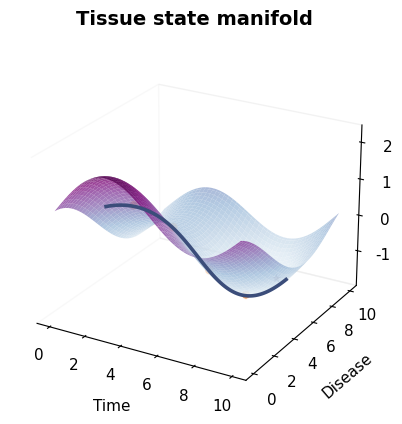

This chart was generated by the following Python code: (Note: this script raises an exception after producing the figure.)
#!/usr/bin/env python3
# -*- coding: utf-8 -*-
"""
Illustration of AXIS alignment innovation
-----------------------------------------
This script generates six clean schematic figures:

1. Tissue state manifold (3D surface)
2. Two observed tissue states (different deformation / sampling)
3. Linear transformation
4. Discrete matching (unordered)
5. Discrete matching (ordered)
6. Continuous mapping (AXIS-like)

Each figure can be shown interactively or saved to disk using the
save_or_show() helper.

Author: ChatGPT
"""

import os
import numpy as np
import matplotlib.pyplot as plt
from matplotlib.patches import FancyArrowPatch
from mpl_toolkits.mplot3d import Axes3D  # noqa: F401


# =============================================================================
# Global style
# =============================================================================
plt.rcParams.update({
    "font.family": "DejaVu Sans",
    "font.size": 11,
    "axes.titlesize": 14,
    "axes.labelsize": 11,
    "figure.dpi": 160,
    "savefig.dpi": 300,
    "axes.spines.top": False,
    "axes.spines.right": False,
    "axes.linewidth": 0.8,
})

STATE_A_COLOR = "#E76F51"   # warm coral
STATE_B_COLOR = "#5FAF62"   # soft green
FIELD_COLOR = "#6C8EBF"     # muted blue
MATCH_COLOR = "#B5B5B5"     # light gray
RIBBON_COLOR = "#CAD8F0"    # very light blue
SURFACE_COLOR = plt.cm.BuPu
SURFACE_ALPHA = 0.78


# =============================================================================
# Utility functions
# =============================================================================
def save_or_show(fig, filename=None, outdir=None, show=True, close=True):
    """
    Save figure if filename is provided; otherwise just show.
    If both outdir and filename are provided, save to outdir/filename.
    """
    if filename is not None:
        if outdir is None:
            outdir = "."
        os.makedirs(outdir, exist_ok=True)
        path = os.path.join(outdir, filename)
        fig.savefig(path, bbox_inches="tight", facecolor="white")
        print(f"Saved: {path}")

    if show:
        plt.show()

    if close:
        plt.close(fig)


def hide_2d_axes(ax):
    ax.set_xticks([])
    ax.set_yticks([])
    for spine in ax.spines.values():
        spine.set_visible(False)


def tissue_curve(x, amp=1.0, freq=1.0, phase=0.0, offset=0.0, trend=0.0):
    """
    Smooth tissue-state curve used for the schematic figures.
    """
    return amp * np.sin(freq * x + phase) + 0.18 * np.sin(2.2 * x + phase / 2) + trend * (x - x.mean()) + offset


def sample_points_on_curve(x, y, n=16, uneven=True, seed=0):
    rng = np.random.default_rng(seed)
    if uneven:
        w = np.linspace(0.6, 1.4, len(x))
        w = w / w.sum()
        idx = np.sort(rng.choice(np.arange(len(x)), size=n, replace=False, p=w))
    else:
        idx = np.linspace(0, len(x) - 1, n).astype(int)
    return x[idx], y[idx], idx


def draw_points(ax, xs, ys, color, marker="o", s=18, zorder=5, edgecolor="white", lw=0.4):
    ax.scatter(xs, ys, s=s, color=color, marker=marker, edgecolor=edgecolor, linewidth=lw, zorder=zorder)


def draw_curve(ax, x, y, color, lw=2.0, alpha=1.0, linestyle="-", zorder=2):
    ax.plot(x, y, color=color, lw=lw, alpha=alpha, linestyle=linestyle, zorder=zorder)


def add_panel_title(ax, title):
    ax.set_title(title, pad=10, weight="bold")


# =============================================================================
# Figure 1: Tissue state manifold
# =============================================================================
def make_figure1_manifold(show=True, outdir=None):
    fig = plt.figure(figsize=(6.8, 4.8))
    ax = fig.add_subplot(111, projection="3d")

    # Grid in a conceptual space: x=time, y=disease state
    x = np.linspace(0, 10, 90)
    y = np.linspace(0, 10, 90)
    X, Y = np.meshgrid(x, y)

    # Smooth nontrivial manifold
    Z = (
        0.8 * np.sin(X / 1.6)
        + 0.7 * np.cos(Y / 2.0)
        + 0.25 * np.sin((X + Y) / 2.5)
        - 0.12 * (Y - 5)
        + 0.06 * (X - 5)
    )

    surf = ax.plot_surface(
        X, Y, Z,
        cmap=SURFACE_COLOR,
        linewidth=0,
        antialiased=True,
        alpha=SURFACE_ALPHA,
        shade=True
    )

    # Conceptual path on the manifold
    t = np.linspace(0.8, 9.2, 120)
    d = 2.5 + 4.5 * (t / 10.0) + 0.8 * np.sin(t / 1.7)
    z = (
        0.8 * np.sin(t / 1.6)
        + 0.7 * np.cos(d / 2.0)
        + 0.25 * np.sin((t + d) / 2.5)
        - 0.12 * (d - 5)
        + 0.06 * (t - 5)
    )
    ax.plot(t, d, z + 0.02, color="#3B4D7A", lw=2.6, zorder=20)

    # Sampled observed states
    pts_idx = np.array([15, 40, 68, 95])
    ax.scatter(
        t[pts_idx], d[pts_idx], z[pts_idx] + 0.05,
        s=42, color="#F4A261", edgecolor="white", linewidth=0.6, zorder=30
    )

    # A "missing / unobserved" tissue state
    ax.scatter(
        [7.9], [7.5],
        [0.8 * np.sin(7.9 / 1.6) + 0.7 * np.cos(7.5 / 2.0) + 0.25 * np.sin((7.9 + 7.5) / 2.5) - 0.12 * (7.5 - 5) + 0.06 * (7.9 - 5) + 0.08],
        s=90, marker="*", color="#6D597A", edgecolor="white", linewidth=0.8, zorder=35
    )

    ax.set_xlabel("Time", labelpad=8)
    ax.set_ylabel("Disease", labelpad=8)
    ax.set_zlabel("Tissue state", labelpad=8)
    ax.set_title("Tissue state manifold", pad=14, weight="bold")

    ax.view_init(elev=24, azim=-60)
    ax.xaxis.pane.fill = False
    ax.yaxis.pane.fill = False
    ax.zaxis.pane.fill = False
    ax.grid(False)

    save_or_show(fig, "fig1_tissue_state_manifold.png", outdir=outdir, show=show)


# =============================================================================
# Figure 2: Two observed tissue states
# =============================================================================
def make_figure2_observed_states(show=True, outdir=None):
    fig, ax = plt.subplots(figsize=(7.0, 3.2))

    x1 = np.linspace(0, 10.5, 300)
    y1 = tissue_curve(x1, amp=1.05, freq=0.92, phase=0.25, offset=1.1, trend=0.02)

    x2 = np.linspace(0, 8.8, 300)
    y2 = tissue_curve(x2, amp=0.72, freq=0.95, phase=-0.7, offset=-1.05, trend=-0.03)

    draw_curve(ax, x1, y1, STATE_A_COLOR, lw=2.2)
    draw_curve(ax, x2, y2, STATE_B_COLOR, lw=2.2)

    sx1, sy1, _ = sample_points_on_curve(x1, y1, n=18, uneven=True, seed=1)
    sx2, sy2, _ = sample_points_on_curve(x2, y2, n=14, uneven=True, seed=3)

    draw_points(ax, sx1, sy1, STATE_A_COLOR, marker="x", s=24, edgecolor=STATE_A_COLOR, lw=0.8)
    draw_points(ax, sx2, sy2, STATE_B_COLOR, marker="o", s=22)

    ax.text(10.75, y1[-1] + 0.02, "Observed tissue A", color=STATE_A_COLOR, va="center", ha="left", fontsize=11)
    ax.text(9.05, y2[-1] - 0.10, "Observed tissue B", color=STATE_B_COLOR, va="center", ha="left", fontsize=11)

    add_panel_title(ax, "Observed tissues")
    hide_2d_axes(ax)
    ax.set_xlim(-0.4, 12.1)
    ax.set_ylim(-2.4, 2.6)

    save_or_show(fig, "fig2_observed_tissues.png", outdir=outdir, show=show)


# =============================================================================
# Figure 3: Linear transformation
# =============================================================================
def make_figure3_linear_transform(show=True, outdir=None):
    fig, ax = plt.subplots(figsize=(7.0, 3.2))

    xA = np.linspace(0, 10, 300)
    yA = tissue_curve(xA, amp=1.0, freq=0.95, phase=0.15, offset=1.0, trend=0.01)

    xB = np.linspace(0, 7.2, 300)
    yB = tissue_curve(xB, amp=0.75, freq=0.95, phase=-0.55, offset=-1.0, trend=-0.02)

    # Linear transformation of B into approximate frame of A
    xB_lin = (xB - xB.min()) / (xB.max() - xB.min()) * (xA.max() - xA.min())
    yB_lin = (yB - yB.mean()) * 1.25 + 1.0  # shift and scale

    draw_curve(ax, xA, yA, STATE_A_COLOR, lw=2.1, alpha=0.9)
    draw_curve(ax, xB_lin, yB_lin, STATE_B_COLOR, lw=2.1, alpha=0.95)

    sxA, syA, _ = sample_points_on_curve(xA, yA, n=18, uneven=False, seed=2)
    sxB, syB, idxB = sample_points_on_curve(xB_lin, yB_lin, n=14, uneven=False, seed=5)

    draw_points(ax, sxA, syA, STATE_A_COLOR, marker="x", s=22, edgecolor=STATE_A_COLOR, lw=0.8)
    draw_points(ax, sxB, syB, STATE_B_COLOR, marker="o", s=22)

    # Add faint transformation arrow annotation
    ax.annotate(
        "Linear transformation",
        xy=(5.5, 2.2), xytext=(5.5, 2.8),
        ha="center", va="bottom", fontsize=11,
        arrowprops=dict(arrowstyle="-|>", lw=1.0, color="#666666")
    )

    add_panel_title(ax, "Linear transformation")
    hide_2d_axes(ax)
    ax.set_xlim(-0.4, 10.6)
    ax.set_ylim(-2.2, 3.15)

    save_or_show(fig, "fig3_linear_transformation.png", outdir=outdir, show=show)


# =============================================================================
# Figure 4: Discrete matching (unordered)
# =============================================================================
def make_figure4_unordered_matching(show=True, outdir=None):
    fig, ax = plt.subplots(figsize=(7.0, 3.2))

    xA = np.linspace(0, 10, 300)
    yA = tissue_curve(xA, amp=1.0, freq=0.95, phase=0.15, offset=1.1, trend=0.01)

    xB = np.linspace(0, 10, 300)
    yB = tissue_curve(xB, amp=0.80, freq=0.95, phase=-0.55, offset=-1.0, trend=-0.01)

    draw_curve(ax, xA, yA, STATE_A_COLOR, lw=2.0)
    draw_curve(ax, xB, yB, STATE_B_COLOR, lw=2.0)

    sxA, syA, _ = sample_points_on_curve(xA, yA, n=16, uneven=False, seed=10)
    sxB, syB, _ = sample_points_on_curve(xB, yB, n=16, uneven=False, seed=11)

    draw_points(ax, sxA, syA, STATE_A_COLOR, marker="x", s=22, edgecolor=STATE_A_COLOR, lw=0.8)
    draw_points(ax, sxB, syB, STATE_B_COLOR, marker="o", s=22)

    # Unordered 1-1 matching = a permutation
    perm = np.array([8, 1, 12, 5, 15, 10, 3, 13, 0, 14, 6, 9, 2, 11, 4, 7])
    for i in range(len(sxA)):
        ax.plot([sxA[i], sxB[perm[i]]], [syA[i], syB[perm[i]]],
                color=MATCH_COLOR, lw=0.85, alpha=0.75, zorder=1)

    add_panel_title(ax, "Discrete matching (unordered)")
    hide_2d_axes(ax)
    ax.set_xlim(-0.5, 10.5)
    ax.set_ylim(-2.2, 2.8)

    save_or_show(fig, "fig4_discrete_matching_unordered.png", outdir=outdir, show=show)


# =============================================================================
# Figure 5: Discrete matching (ordered)
# =============================================================================
def make_figure5_ordered_matching(show=True, outdir=None):
    fig, ax = plt.subplots(figsize=(7.0, 3.2))

    xA = np.linspace(0, 10, 300)
    yA = tissue_curve(xA, amp=1.0, freq=0.95, phase=0.15, offset=1.1, trend=0.01)

    xB = np.linspace(0, 10, 300)
    yB = tissue_curve(xB, amp=0.80, freq=0.95, phase=-0.55, offset=-1.0, trend=-0.01)

    draw_curve(ax, xA, yA, STATE_A_COLOR, lw=2.0)
    draw_curve(ax, xB, yB, STATE_B_COLOR, lw=2.0)

    sxA, syA, _ = sample_points_on_curve(xA, yA, n=16, uneven=False, seed=10)
    sxB, syB, _ = sample_points_on_curve(xB, yB, n=16, uneven=False, seed=11)

    draw_points(ax, sxA, syA, STATE_A_COLOR, marker="x", s=22, edgecolor=STATE_A_COLOR, lw=0.8)
    draw_points(ax, sxB, syB, STATE_B_COLOR, marker="o", s=22)

    # Ordered matching = monotonic correspondence
    for i in range(len(sxA)):
        ax.plot([sxA[i], sxB[i]], [syA[i], syB[i]],
                color=MATCH_COLOR, lw=0.85, alpha=0.75, zorder=1)

    add_panel_title(ax, "Discrete matching (ordered)")
    hide_2d_axes(ax)
    ax.set_xlim(-0.5, 10.5)
    ax.set_ylim(-2.2, 2.8)

    save_or_show(fig, "fig5_discrete_matching_ordered.png", outdir=outdir, show=show)


# =============================================================================
# Figure 6: Continuous mapping (AXIS)
# =============================================================================
def make_figure6_continuous_mapping(show=True, outdir=None):
    fig, ax = plt.subplots(figsize=(7.4, 3.4))

    xA = np.linspace(0, 10, 500)
    yA = tissue_curve(xA, amp=1.0, freq=0.95, phase=0.15, offset=1.08, trend=0.01)

    xB = np.linspace(0, 10, 500)
    yB = tissue_curve(xB, amp=0.80, freq=0.95, phase=-0.55, offset=-0.92, trend=-0.01)

    # Intermediate continuous field: blend A/B smoothly along the whole shape
    x_dense = np.linspace(0, 10, 100)
    yA_i = np.interp(x_dense, xA, yA)
    yB_i = np.interp(x_dense, xB, yB)

    # Ribbon suggesting continuous correspondence field
    for xi, ya, yb in zip(x_dense[::2], yA_i[::2], yB_i[::2]):
        ax.plot([xi, xi], [yb, ya], color=RIBBON_COLOR, lw=1.8, alpha=0.55, zorder=0)

    # Faint intermediate warped curves
    for w in np.linspace(0.15, 0.85, 5):
        ym = (1 - w) * yB + w * yA
        ax.plot(xA, ym, color=FIELD_COLOR, lw=1.0, alpha=0.18, zorder=1)

    draw_curve(ax, xA, yA, STATE_A_COLOR, lw=2.2, alpha=0.95, zorder=4)
    draw_curve(ax, xB, yB, STATE_B_COLOR, lw=2.2, alpha=0.95, zorder=4)

    # Show sparse points but emphasize overall shape, not 1-1 links
    sxA, syA, _ = sample_points_on_curve(xA, yA, n=18, uneven=True, seed=21)
    sxB, syB, _ = sample_points_on_curve(xB, yB, n=14, uneven=True, seed=22)
    draw_points(ax, sxA, syA, STATE_A_COLOR, marker="x", s=22, edgecolor=STATE_A_COLOR, lw=0.8)
    draw_points(ax, sxB, syB, STATE_B_COLOR, marker="o", s=20)

    # A few field arrows showing global shape mapping
    arrow_x = np.array([1.1, 3.1, 5.3, 7.5, 9.0])
    for xi in arrow_x:
        ya = np.interp(xi, xA, yA)
        yb = np.interp(xi, xB, yB)
        arrow = FancyArrowPatch(
            (xi, yb + 0.12), (xi, ya - 0.12),
            arrowstyle='-|>', mutation_scale=10,
            lw=1.0, color=FIELD_COLOR, alpha=0.85
        )
        ax.add_patch(arrow)

    ax.text(9.75, 2.25, "Continuous field", color=FIELD_COLOR, ha="right", va="center", fontsize=11)

    add_panel_title(ax, "Continuous mapping (AXIS)")
    hide_2d_axes(ax)
    ax.set_xlim(-0.45, 10.45)
    ax.set_ylim(-2.1, 2.85)

    save_or_show(fig, "fig6_continuous_mapping_axis.png", outdir=outdir, show=show)


# =============================================================================
# Optional combined panel
# =============================================================================
def make_combined_panel(show=True, outdir=None):
    """
    Optional 2x3 combined panel for quick inspection.
    """
    fig = plt.figure(figsize=(14.5, 7.5))
    gs = fig.add_gridspec(2, 3, hspace=0.32, wspace=0.16)

    # Figure 1 in combined form
    ax1 = fig.add_subplot(gs[0, 0], projection="3d")
    x = np.linspace(0, 10, 70)
    y = np.linspace(0, 10, 70)
    X, Y = np.meshgrid(x, y)
    Z = 0.8 * np.sin(X / 1.6) + 0.7 * np.cos(Y / 2.0) + 0.25 * np.sin((X + Y) / 2.5) - 0.12 * (Y - 5) + 0.06 * (X - 5)
    ax1.plot_surface(X, Y, Z, cmap=SURFACE_COLOR, linewidth=0, antialiased=True, alpha=0.78)
    t = np.linspace(0.8, 9.2, 100)
    d = 2.5 + 4.5 * (t / 10.0) + 0.8 * np.sin(t / 1.7)
    z = 0.8 * np.sin(t / 1.6) + 0.7 * np.cos(d / 2.0) + 0.25 * np.sin((t + d) / 2.5) - 0.12 * (d - 5) + 0.06 * (t - 5)
    ax1.plot(t, d, z + 0.02, color="#3B4D7A", lw=2.3)
    ax1.scatter(t[[15, 40, 68, 95]], d[[15, 40, 68, 95]], z[[15, 40, 68, 95]] + 0.05,
                s=30, color="#F4A261", edgecolor="white", linewidth=0.5)
    ax1.set_title("1. Tissue state manifold", pad=8, weight="bold", fontsize=12)
    ax1.set_xlabel("Time", labelpad=2)
    ax1.set_ylabel("Disease", labelpad=2)
    ax1.set_zlabel("State", labelpad=2)
    ax1.view_init(elev=24, azim=-60)
    ax1.grid(False)

    def small_ax_style(ax, title):
        ax.set_title(title, pad=8, weight="bold", fontsize=12)
        hide_2d_axes(ax)

    # Shared curves
    xA = np.linspace(0, 10, 300)
    yA = tissue_curve(xA, amp=1.0, freq=0.95, phase=0.15, offset=1.1, trend=0.01)
    xB = np.linspace(0, 10, 300)
    yB = tissue_curve(xB, amp=0.80, freq=0.95, phase=-0.55, offset=-1.0, trend=-0.01)

    # Fig 2
    ax2 = fig.add_subplot(gs[0, 1])
    draw_curve(ax2, xA, yA, STATE_A_COLOR)
    draw_curve(ax2, xB * 0.88, yB, STATE_B_COLOR)
    sxA, syA, _ = sample_points_on_curve(xA, yA, n=18, uneven=True, seed=1)
    sxB, syB, _ = sample_points_on_curve(xB * 0.88, yB, n=14, uneven=True, seed=3)
    draw_points(ax2, sxA, syA, STATE_A_COLOR, marker="x", s=20, edgecolor=STATE_A_COLOR, lw=0.8)
    draw_points(ax2, sxB, syB, STATE_B_COLOR, marker="o", s=20)
    small_ax_style(ax2, "2. Observed tissues")
    ax2.set_xlim(-0.4, 10.6)
    ax2.set_ylim(-2.2, 2.7)

    # Fig 3
    ax3 = fig.add_subplot(gs[0, 2])
    xB_lin = (xB - xB.min()) / (xB.max() - xB.min()) * (xA.max() - xA.min())
    yB_lin = (yB - yB.mean()) * 1.25 + 1.0
    draw_curve(ax3, xA, yA, STATE_A_COLOR)
    draw_curve(ax3, xB_lin, yB_lin, STATE_B_COLOR)
    sxA, syA, _ = sample_points_on_curve(xA, yA, n=16, uneven=False, seed=2)
    sxB, syB, _ = sample_points_on_curve(xB_lin, yB_lin, n=14, uneven=False, seed=5)
    draw_points(ax3, sxA, syA, STATE_A_COLOR, marker="x", s=20, edgecolor=STATE_A_COLOR, lw=0.8)
    draw_points(ax3, sxB, syB, STATE_B_COLOR, marker="o", s=20)
    small_ax_style(ax3, "3. Linear transformation")
    ax3.set_xlim(-0.4, 10.4)
    ax3.set_ylim(-2.2, 3.0)

    # Fig 4
    ax4 = fig.add_subplot(gs[1, 0])
    draw_curve(ax4, xA, yA, STATE_A_COLOR)
    draw_curve(ax4, xB, yB, STATE_B_COLOR)
    sxA, syA, _ = sample_points_on_curve(xA, yA, n=16, uneven=False, seed=10)
    sxB, syB, _ = sample_points_on_curve(xB, yB, n=16, uneven=False, seed=11)
    draw_points(ax4, sxA, syA, STATE_A_COLOR, marker="x", s=20, edgecolor=STATE_A_COLOR, lw=0.8)
    draw_points(ax4, sxB, syB, STATE_B_COLOR, marker="o", s=20)
    perm = np.array([8, 1, 12, 5, 15, 10, 3, 13, 0, 14, 6, 9, 2, 11, 4, 7])
    for i in range(len(sxA)):
        ax4.plot([sxA[i], sxB[perm[i]]], [syA[i], syB[perm[i]]], color=MATCH_COLOR, lw=0.8, alpha=0.7)
    small_ax_style(ax4, "4. Discrete matching (unordered)")
    ax4.set_xlim(-0.4, 10.4)
    ax4.set_ylim(-2.2, 2.7)

    # Fig 5
    ax5 = fig.add_subplot(gs[1, 1])
    draw_curve(ax5, xA, yA, STATE_A_COLOR)
    draw_curve(ax5, xB, yB, STATE_B_COLOR)
    draw_points(ax5, sxA, syA, STATE_A_COLOR, marker="x", s=20, edgecolor=STATE_A_COLOR, lw=0.8)
    draw_points(ax5, sxB, syB, STATE_B_COLOR, marker="o", s=20)
    for i in range(len(sxA)):
        ax5.plot([sxA[i], sxB[i]], [syA[i], syB[i]], color=MATCH_COLOR, lw=0.8, alpha=0.7)
    small_ax_style(ax5, "5. Discrete matching (ordered)")
    ax5.set_xlim(-0.4, 10.4)
    ax5.set_ylim(-2.2, 2.7)

    # Fig 6
    ax6 = fig.add_subplot(gs[1, 2])
    x_dense = np.linspace(0, 10, 70)
    yA_i = np.interp(x_dense, xA, yA)
    yB_i = np.interp(x_dense, xB, yB)
    for xi, ya, yb in zip(x_dense[::2], yA_i[::2], yB_i[::2]):
        ax6.plot([xi, xi], [yb, ya], color=RIBBON_COLOR, lw=1.8, alpha=0.5)
    for w in np.linspace(0.2, 0.8, 4):
        ym = (1 - w) * yB + w * yA
        ax6.plot(xA, ym, color=FIELD_COLOR, lw=1.0, alpha=0.18)
    draw_curve(ax6, xA, yA, STATE_A_COLOR)
    draw_curve(ax6, xB, yB, STATE_B_COLOR)
    draw_points(ax6, sxA, syA, STATE_A_COLOR, marker="x", s=20, edgecolor=STATE_A_COLOR, lw=0.8)
    draw_points(ax6, sxB[:14], syB[:14], STATE_B_COLOR, marker="o", s=20)
    small_ax_style(ax6, "6. Continuous mapping (AXIS)")
    ax6.set_xlim(-0.4, 10.4)
    ax6.set_ylim(-2.2, 2.7)

    save_or_show(fig, "combined_alignment_innovation_panel.png", outdir=outdir, show=show)


# =============================================================================
# Main
# =============================================================================
def main(show=True, outdir="/media/huifang/data/registration/paper_figure/Figure2/", also_make_combined=True):
    make_figure1_manifold(show=show, outdir=outdir)
    make_figure2_observed_states(show=show, outdir=outdir)
    make_figure3_linear_transform(show=show, outdir=outdir)
    make_figure4_unordered_matching(show=show, outdir=outdir)
    make_figure5_ordered_matching(show=show, outdir=outdir)
    make_figure6_continuous_mapping(show=show, outdir=outdir)

    if also_make_combined:
        make_combined_panel(show=show, outdir=outdir)


if __name__ == "__main__":
    # Example:
    #   show=True  -> display figures
    #   show=False -> only save to disk
    main(show=True, outdir="/media/huifang/data/registration/paper_figure/Figure2/", also_make_combined=True)
